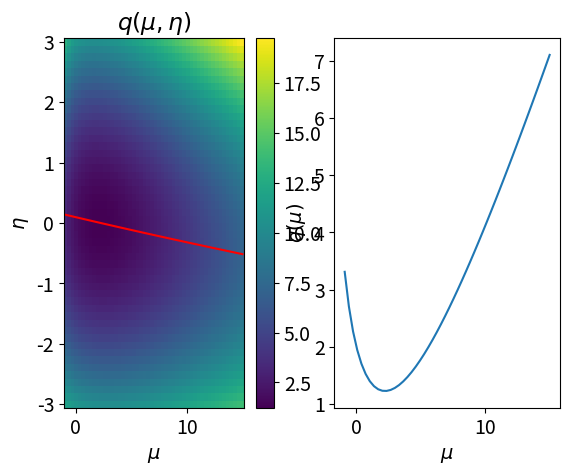

Write Python code to recreate this figure.
%matplotlib notebook

import numpy
import matplotlib.pyplot as plt
plt.rcParams.update({'font.size': 14})

sigma_TH = 0.01
A   = 0.5
eff = 0.9
l   = 100.
k   = 0.1
B   = 1.0
n   = 2 # our measured data

# Poisson mean
def lamb(mu,eta):
  return mu*eff*A*l*((1+k)**eta)*sigma_TH + B

# q = -2lnL
def q(mu,eta):
  la = lamb(mu,eta)
  return eta*eta + 2*la -2*n*numpy.log(la)

# dq/deta
def dq(mu,eta):
  dl = lamb(mu,eta)*numpy.log(1+k)
  return 2*eta + 2*dl - 2*n*numpy.log(1+k)

# d^2q/deta^2
def d2q(mu,eta):
  log_k = numpy.log(1+k)
  la  = lamb(mu,eta)
  return 2+2*la*log_k*log_k

def profiled_eta(mu):
  # numerical minimumisation via newton method
  tol = 0.01
  init_eta =-0.5 if lamb(mu,0)-n > 0 else 0.5
  init_eta = -10
  eps = 100
  while eps > tol:
    qp = dq(mu,init_eta)
    eps = abs(qp)
    init_eta = init_eta - qp/d2q(mu,init_eta)
  return init_eta


# plotting
fig, (ax1,ax2) = plt.subplots(1,2)

# 1. plot q(mu,eta)
xaxis = numpy.linspace(-0.9,15,50)
yaxis = numpy.linspace(-3,3,50)
z = [ [q(mu,eta) for mu in xaxis] for eta in yaxis ]
X,Y = numpy.meshgrid(xaxis,yaxis)
c = ax1.pcolor(X,Y,z)
fig.colorbar(c,ax=ax1)
ax1.set_xlabel("$\\mu$")
ax1.set_ylabel("$\eta$")
ax1.set_title("$q(\\mu,\eta)$")

# 2. plot the profiled value of eta as a function of mu
eta_mu = [ profiled_eta(mu) for mu in xaxis ]
ax1.plot(xaxis,eta_mu,color='red')

# 2. plot the profile likelihood
q_mu = [ q(mu,eta) for mu,eta in zip(xaxis,eta_mu)]
ax2.plot(xaxis,q_mu)
ax2.set_xlabel("$\\mu$")
ax2.set_ylabel("$q(\\mu)$")

plt.show()

